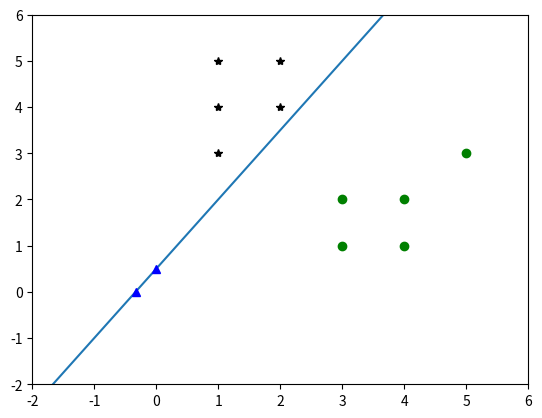

The script that saved this image:
import numpy as np
import matplotlib.pyplot as plt

w = np.ones((1,2))
b = 1
inp = [{'p':[], 't':-1} for i in range(8)]

def init():
	inp[0]['p'] = np.array([[1],[4]])
	inp[0]['t'] = 0
	inp[1]['p'] = np.array([[1],[5]])
	inp[1]['t'] = 0
	inp[2]['p'] = np.array([[2],[4]])
	inp[2]['t'] = 0
	inp[3]['p'] = np.array([[2],[5]])
	inp[3]['t'] = 0
	inp[4]['p'] = np.array([[3],[1]])
	inp[4]['t'] = 1
	inp[5]['p'] = np.array([[3],[2]])
	inp[5]['t'] = 1
	inp[6]['p'] = np.array([[4],[1]])
	inp[6]['t'] = 1
	inp[7]['p'] = np.array([[4],[2]])
	inp[7]['t'] = 1

			
def plot():
	for i in range(len(inp)):
		if(inp[i]['t']==0):
			plt.plot(inp[i]['p'][0][0], inp[i]['p'][1][0], 'k*')
		else:
			plt.plot(inp[i]['p'][0][0], inp[i]['p'][1][0], 'go')
	x = np.linspace(-2,8)
	y = (-(b/w[0][1])/(b/w[0][0]))*x - b/w[0][1] 
	plt.plot(x, y)
	plt.plot(0,-b/w[0][1],'b^')
	plt.plot(-b/w[0][0],0,'b^')
	plt.axis([-2, 6, -2, 6])
	plt.show()

def hardlim(x):
	if (x>=0):
		return 1
	else:
		return 0
	
def train():
	global b
	global w
	ite = 0
	
	while(1):
		w_prev = w
		for i in range(len(inp)):
			a = hardlim(w.dot(inp[i]['p']) + b)
			s = inp[i]['t'] - a
			b = b + s
			plott = np.array([inp[i]['p'][0][0], inp[i]['p'][1][0]])
			w = w + plott.dot(s)
			ite += 1
		if(np.array_equal(w_prev, w)): break
	print("b(",ite,") =",b)
	print("w(",ite,") =",w)

def add():
	p1 = {}
	p1['p'] = np.array([[1],[3]])
	p1['t'] = 0
	inp.append(p1)
	
	p2 = {}
	p2['p'] = np.array([[5],[3]])
	p2['t'] = 1
	inp.append(p2)
	
	
def main():
	init()
	add()
	train()
	plot()
	
main()
